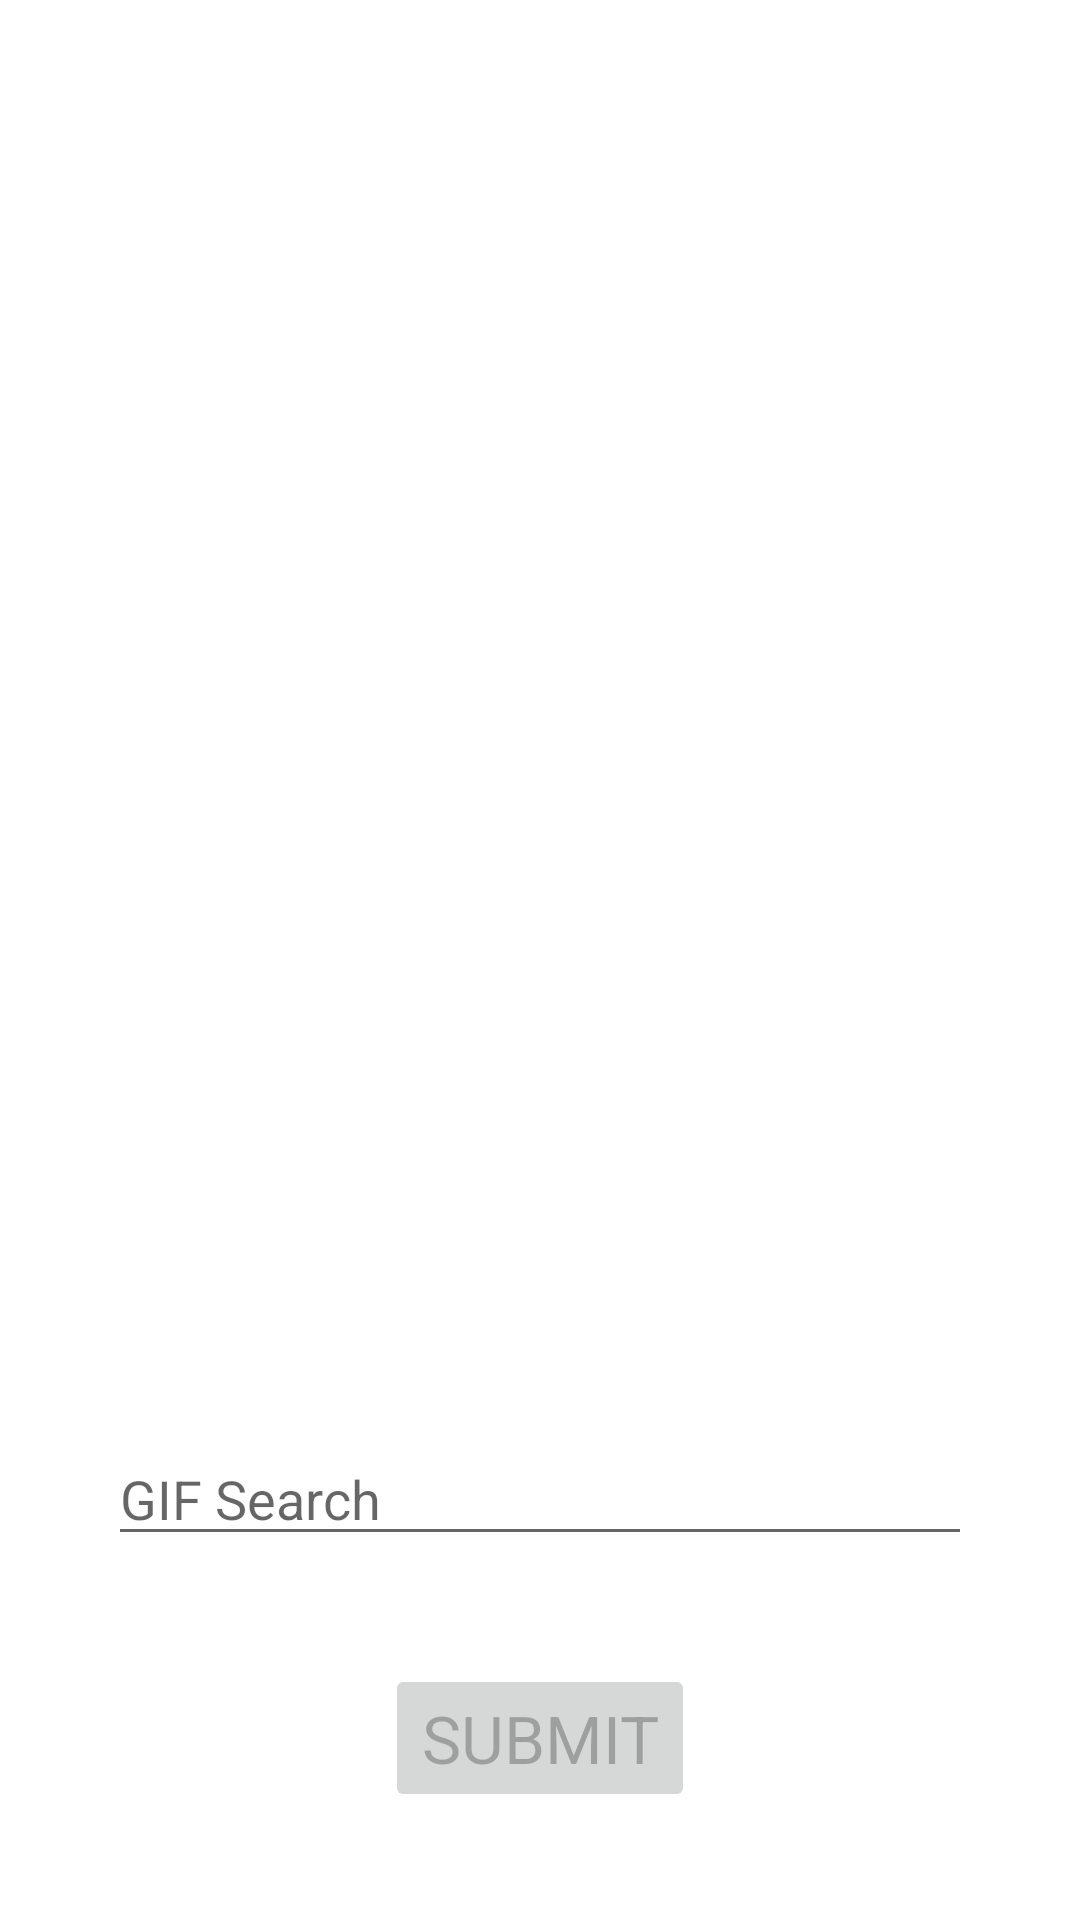

Android layout source for this screen:
<!-- AndroidManifest.xml: application theme Theme.SDETInterviewProject -->
<!-- res/layout/activity_gif.xml -->
<?xml version="1.0" encoding="utf-8"?>
<androidx.constraintlayout.widget.ConstraintLayout
    xmlns:android="http://schemas.android.com/apk/res/android"
    xmlns:app="http://schemas.android.com/apk/res-auto"
    android:layout_width="match_parent"
    android:layout_height="match_parent">
    <TextView
        android:id="@+id/gif_title"
        android:layout_width="wrap_content"
        android:layout_height="wrap_content"
        android:fontFamily="sans-serif-black"
        android:padding="8dp"
        android:textSize="18sp"
        app:layout_constraintBottom_toTopOf="@+id/gif_image_view"
        app:layout_constraintEnd_toEndOf="parent"
        app:layout_constraintStart_toStartOf="parent"
        app:layout_constraintTop_toTopOf="parent"
        app:layout_constraintVertical_bias="0.95" />
    <ImageView
        android:id="@+id/gif_image_view"
        android:layout_width="match_parent"
        android:layout_height="380dp"
        app:layout_constraintBottom_toTopOf="@+id/user_query_edit_text"
        app:layout_constraintEnd_toEndOf="parent"
        app:layout_constraintStart_toStartOf="parent"
        app:layout_constraintTop_toTopOf="parent"
        android:contentDescription="@string/searched_gif_is_displayed" />
    <EditText
        android:id="@+id/user_query_edit_text"
        android:layout_width="match_parent"
        android:layout_height="wrap_content"
        android:layout_margin="36dp"
        android:hint="@string/gif_search"
        android:imeOptions="actionDone"
        app:layout_constraintBottom_toTopOf="@+id/submit_button"
        app:layout_constraintEnd_toEndOf="parent"
        app:layout_constraintStart_toStartOf="parent"
        app:layout_constraintTop_toTopOf="parent"
        app:layout_constraintVertical_bias="1.0"
        android:autofillHints="@string/gif_search"
        android:inputType="textAutoComplete" />
    <Button
        android:id="@+id/submit_button"
        android:layout_width="wrap_content"
        android:layout_height="wrap_content"
        android:layout_margin="36dp"
        android:text="@string/button_submit"
        android:textSize="22sp"
        android:fontFamily="sans-serif"
        app:cornerRadius="20dp"
        android:enabled="false"
        app:layout_constraintBottom_toBottomOf="parent"
        app:layout_constraintEnd_toEndOf="parent"
        app:layout_constraintStart_toStartOf="parent" />
</androidx.constraintlayout.widget.ConstraintLayout>
<!-- resources referenced by this layout -->
<resources>
  <string name="button_submit">Submit</string>
  <string name="gif_search">GIF Search</string>
  <string name="searched_gif_is_displayed">Searched GIF is displayed</string>
  <style name="Theme.SDETInterviewProject" parent="Theme.MaterialComponents.DayNight.DarkActionBar">
          
          <item name="colorPrimary">@color/kroger_blue</item>
          <item name="colorPrimaryVariant">@color/kroger_blue</item>
          
          <item name="colorSecondary">@color/teal_200</item>
          <item name="colorSecondaryVariant">@color/teal_700</item>
          <item name="colorOnSecondary">@color/black</item>
          
          <item name="android:statusBarColor" tools:targetApi="l">?attr/colorPrimaryVariant</item>
          
      </style>
  <color name="kroger_blue">#4471b7</color>
  <color name="teal_200">#FF03DAC5</color>
  <color name="teal_700">#FF018786</color>
  <color name="black">#FF000000</color>
</resources>
